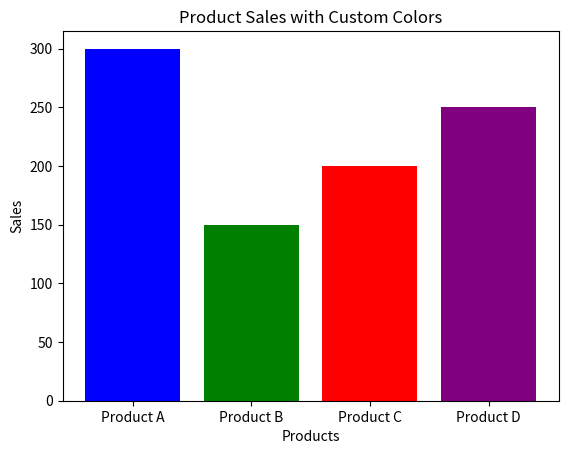

Generate this figure with matplotlib:
# 5. Bar Chart with Custom Colors
# Question: Plot a bar chart with custom colors for different product sales. 
# Use the dataset below:
# products = [’Product A’, ’Product B’, ’Product C’, ’Product D’]
# sales = [300, 150, 200, 250]
# colors = [’blue’, ’green’, ’red’, ’purple’]
# Expected Plot: A bar chart with each bar representing a product’s sales, 
# using the specified colors.

from matplotlib import pyplot as plt

# Data
products = ['Product A', 'Product B', 'Product C', 'Product D']
sales = [300, 150, 200, 250]
colors = ['blue', 'green', 'red', 'purple']

# Create bar chart
plt.bar(products, sales, color=colors)

# Labels and title
plt.xlabel('Products')
plt.ylabel('Sales')
plt.title('Product Sales with Custom Colors')

# Show plot
plt.show()
